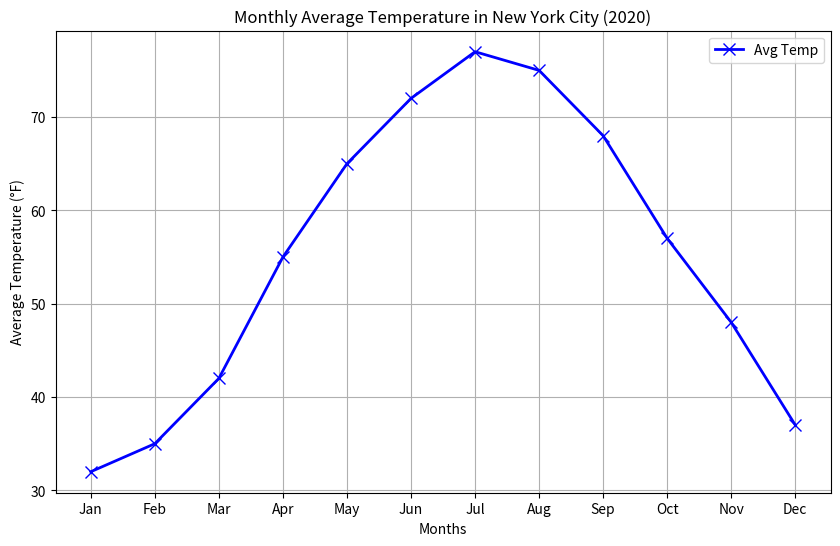

Here is the Python script that generated this plot:
import matplotlib.pyplot as plt


# Monthly average temperatures in New York City for the year 2020 (in Fahrenheit)
months = ['Jan', 'Feb', 'Mar', 'Apr', 'May', 'Jun', 'Jul', 'Aug', 'Sep', 'Oct', 'Nov', 'Dec']
avg_temps = [32, 35, 42, 55, 65, 72, 77, 75, 68, 57, 48, 37]

plt.figure(figsize=(10, 6))

plt.plot(months, avg_temps, color='b', marker='x', linestyle='-', linewidth=2, markersize=8, label='Avg Temp')


plt.xlabel('Months')
plt.ylabel('Average Temperature (°F)')
plt.title('Monthly Average Temperature in New York City (2020)')
plt.legend()
plt.grid(True)

plt.show()